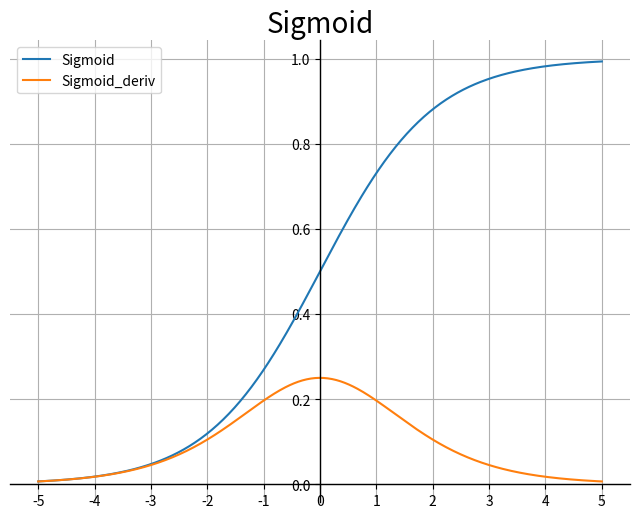
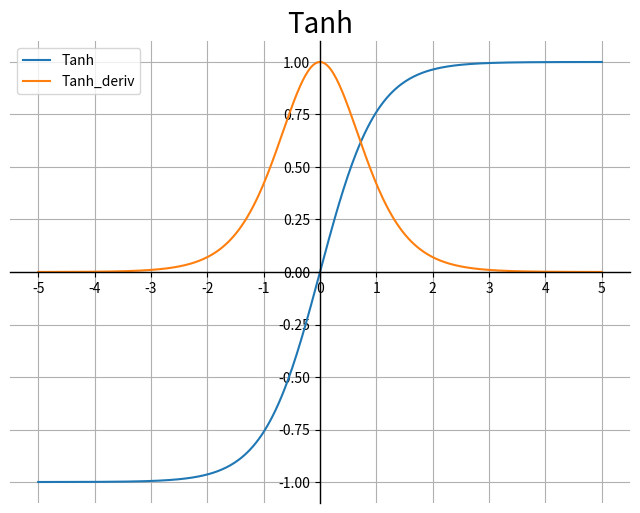
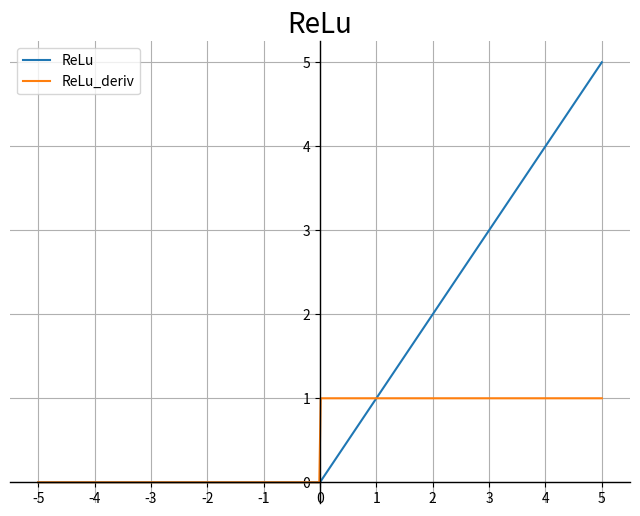
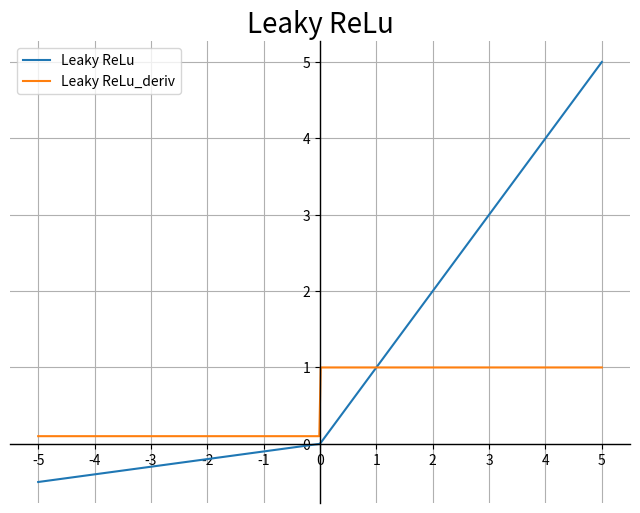
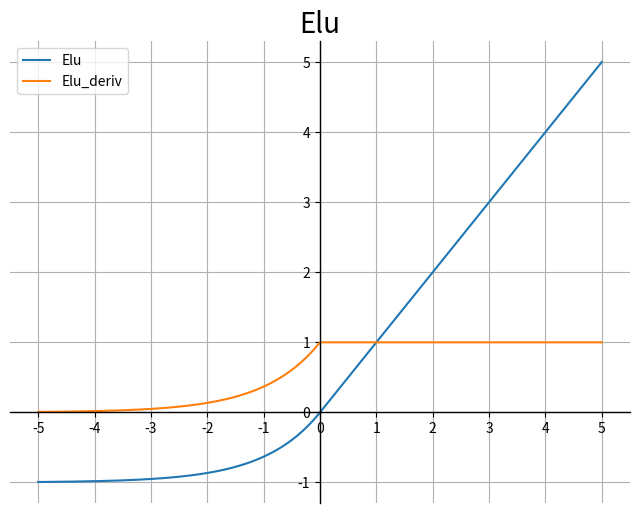
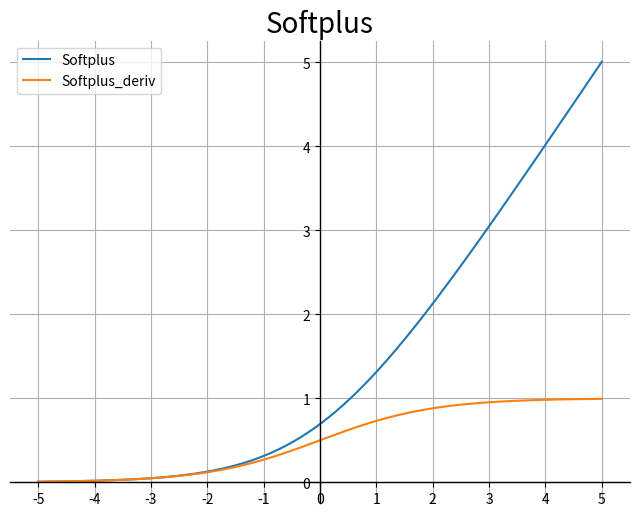
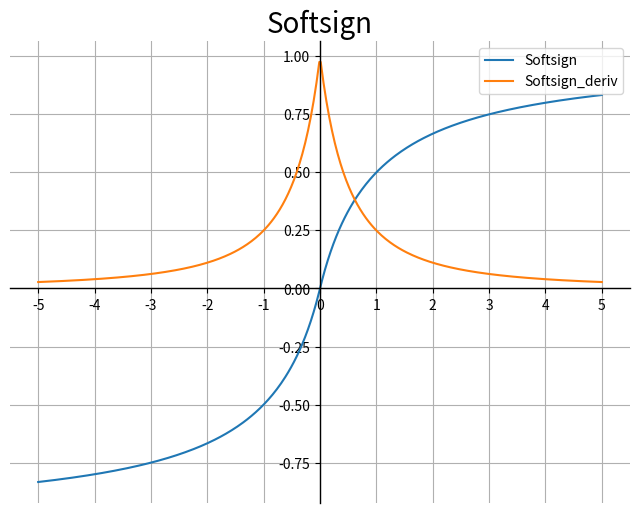

These figures' Python source, in order:
import matplotlib.pyplot as plt
import matplotlib.ticker as mtick
import numpy as np
from numpy import exp, log

# activation
def Sigmoid(x):
    return 1.0 / (1.0 + exp(-x))

def Tanh(x):
    return (exp(x) - exp(-x)) / (exp(x) + exp(-x))

def Relu(x):
    return np.array([0 if xx<0 else xx for xx in x])

def Leaky_Relu(x, alpha=0.1):
    return np.array([alpha*xx if xx<0 else xx for xx in x])

def Elu(x, alpha=1.0):
    return np.array([alpha*(exp(xx)-1) if xx<0 else xx for xx in x])

def Softplus(x):
    return log(1 + exp(x))

def Softsign(x):
    return x / (1.0 + abs(x))
    
##################################################################
# activation derivative
def Sigmoid_deriv(x):
    return Sigmoid(x) * (1.0 - Sigmoid(x))

def Tanh_deriv(x):
    return 1.0 - Tanh(x) * Tanh(x)

def Relu_deriv(x):
    return np.array([1 if xx > 0 else 0 for xx in x])

def Leaky_Relu_deriv(x, alpha=0.1):
    return np.array([1 if xx > 0 else alpha for xx in x])

def Elu_deriv(x, alpha=1.0):
    return np.array([1 if xx > 0 else alpha*exp(xx) for xx in x])

def Softplus_deriv(x):
    return exp(x) / (1.0 + exp(x))

def Softsign_deriv(x):
    return 1.0 / (1 + abs(x))**2

def plot_activation(x, y, y_deriv, title):
    fig, ax = plt.subplots(figsize=(8, 6))
    ax.plot(x,y, label = title)
    ax.plot(x,y_deriv, label = title + '_deriv')
    ax.grid()
    ax.xaxis.set_major_locator(mtick.MultipleLocator(1.0))
    ax.set_title(title, fontsize = 20)
    ax.spines['top'].set(visible = False);
    ax.spines['right'].set(visible = False);
    ax.spines['bottom'].set(lw = 1, position = ('data',0));
    ax.spines['left'].set(lw = 1, position = ('data',0));
    ax.legend()
    fig.savefig(title + '.png')


if __name__ == '__main__':
    x = np.linspace(-5, 5, 400)

    plot_activation(x, Sigmoid(x), Sigmoid_deriv(x), 'Sigmoid')
    plot_activation(x, Tanh(x), Tanh_deriv(x), 'Tanh')
    plot_activation(x, Relu(x), Relu_deriv(x), 'ReLu')
    plot_activation(x, Leaky_Relu(x), Leaky_Relu_deriv(x), 'Leaky ReLu')
    plot_activation(x, Elu(x), Elu_deriv(x), 'Elu')
    plot_activation(x, Softplus(x), Softplus_deriv(x), 'Softplus')
    plot_activation(x, Softsign(x), Softsign_deriv(x), 'Softsign')


